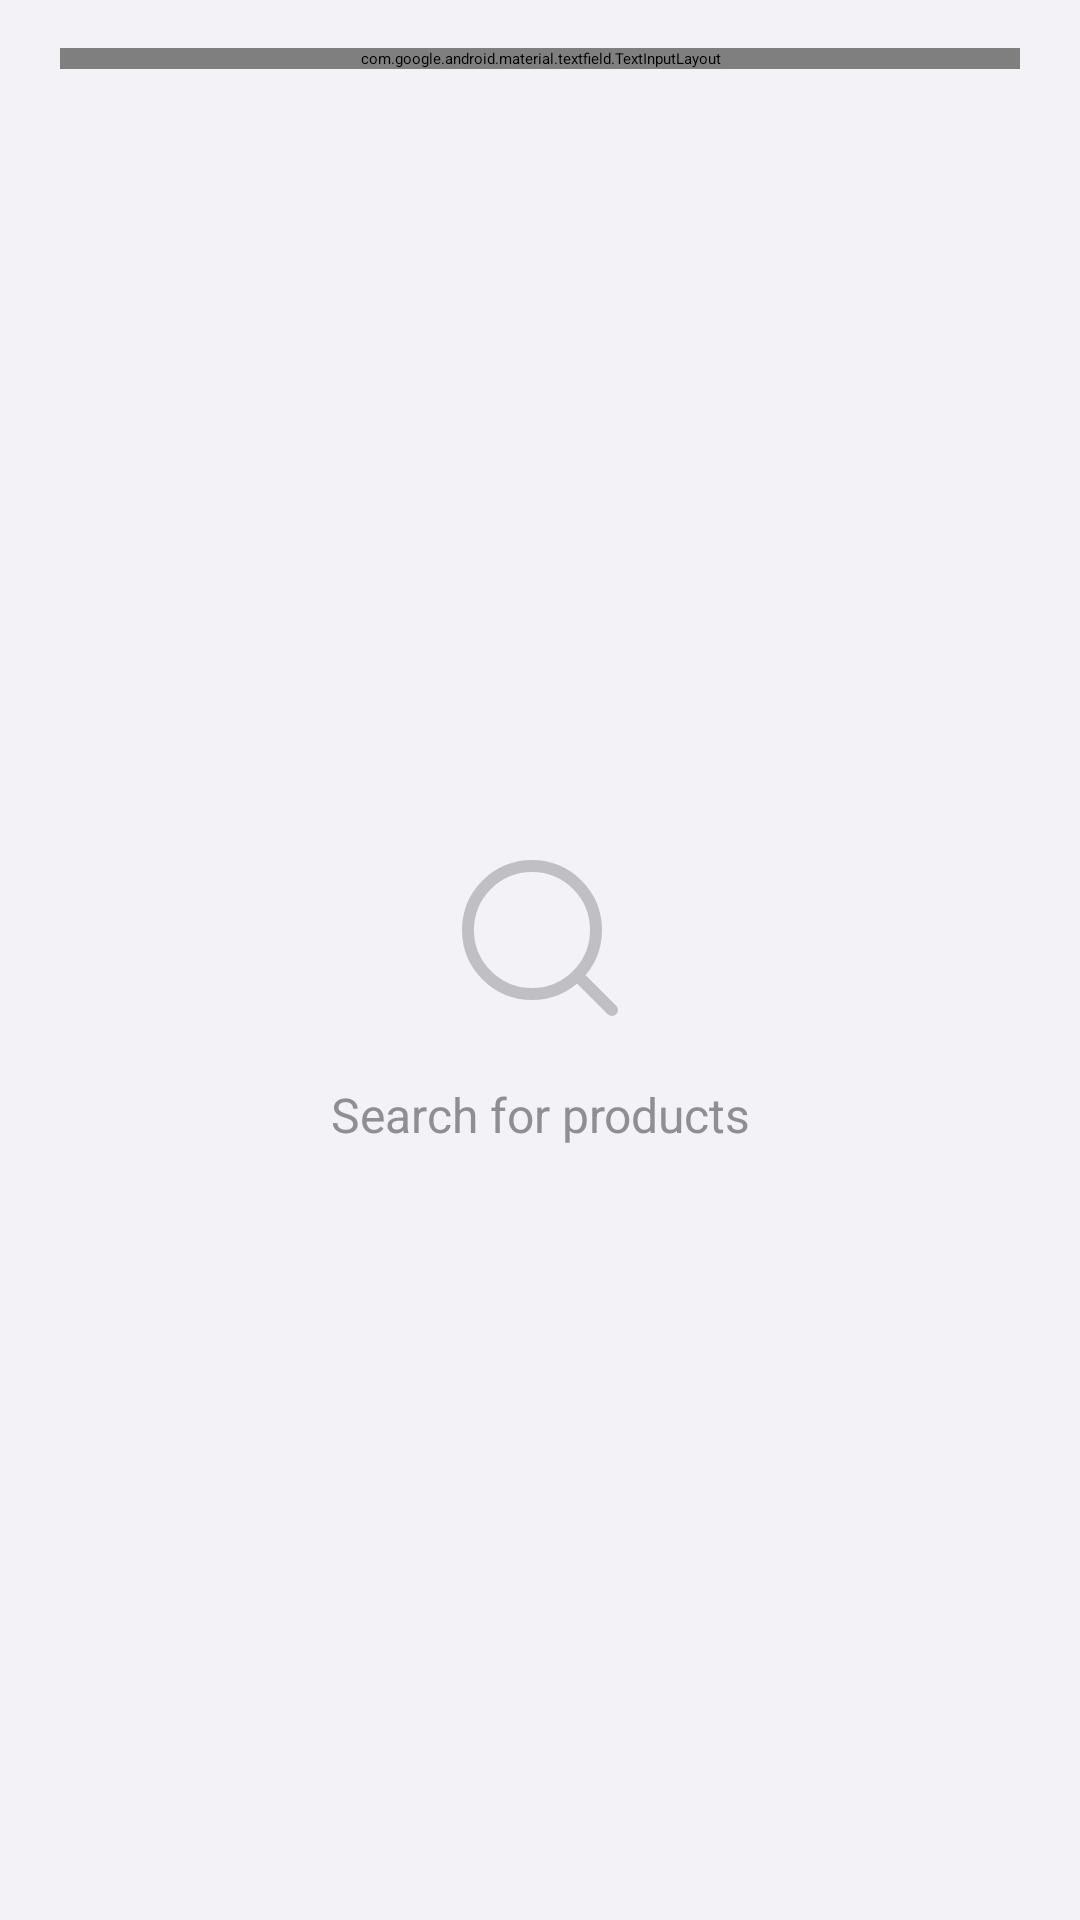

This screen was rendered from an Android layout file. Write that file and the resources it references.
<!-- AndroidManifest.xml: application theme Theme.MarketApp.Splash -->
<!-- res/layout/fragment_search.xml -->
<?xml version="1.0" encoding="utf-8"?>
<androidx.constraintlayout.widget.ConstraintLayout
    xmlns:android="http://schemas.android.com/apk/res/android"
    xmlns:app="http://schemas.android.com/apk/res-auto"
    android:layout_width="match_parent"
    android:layout_height="match_parent"
    android:background="@color/background">

    
    <com.google.android.material.textfield.TextInputLayout
        android:id="@+id/search_bar"
        style="@style/Widget.Material3.TextInputLayout.OutlinedBox.Dense"
        android:layout_width="0dp"
        android:layout_height="wrap_content"
        android:layout_marginHorizontal="@dimen/screen_padding"
        android:layout_marginTop="@dimen/spacing_16"
        app:hintEnabled="false"
        app:startIconDrawable="@drawable/ic_search"
        app:startIconTint="@color/text_tertiary"
        app:boxCornerRadiusTopStart="24dp"
        app:boxCornerRadiusTopEnd="24dp"
        app:boxCornerRadiusBottomStart="24dp"
        app:boxCornerRadiusBottomEnd="24dp"
        app:boxStrokeWidth="0dp"
        app:boxStrokeWidthFocused="0dp"
        app:boxBackgroundColor="@color/surface"
        app:layout_constraintEnd_toEndOf="parent"
        app:layout_constraintStart_toStartOf="parent"
        app:layout_constraintTop_toTopOf="parent">

        <com.google.android.material.textfield.TextInputEditText
            android:layout_width="match_parent"
            android:layout_height="wrap_content"
            android:hint="@string/search_hint"
            android:paddingVertical="@dimen/spacing_12"
            android:textAppearance="@style/TextAppearance.MarketApp.Body"
            android:inputType="text"
            android:imeOptions="actionSearch" />

    </com.google.android.material.textfield.TextInputLayout>

    
    <androidx.recyclerview.widget.RecyclerView
        android:id="@+id/recycler_results"
        android:layout_width="0dp"
        android:layout_height="0dp"
        android:clipToPadding="false"
        android:paddingTop="@dimen/spacing_8"
        android:paddingBottom="@dimen/spacing_16"
        android:visibility="gone"
        app:layout_constraintBottom_toBottomOf="parent"
        app:layout_constraintEnd_toEndOf="parent"
        app:layout_constraintStart_toStartOf="parent"
        app:layout_constraintTop_toBottomOf="@id/search_bar" />

    
    <ProgressBar
        android:id="@+id/progress"
        android:layout_width="wrap_content"
        android:layout_height="wrap_content"
        android:visibility="gone"
        app:layout_constraintBottom_toBottomOf="parent"
        app:layout_constraintEnd_toEndOf="parent"
        app:layout_constraintStart_toStartOf="parent"
        app:layout_constraintTop_toBottomOf="@id/search_bar" />

    
    <LinearLayout
        android:id="@+id/empty_view"
        android:layout_width="wrap_content"
        android:layout_height="wrap_content"
        android:gravity="center"
        android:orientation="vertical"
        android:visibility="visible"
        app:layout_constraintBottom_toBottomOf="parent"
        app:layout_constraintEnd_toEndOf="parent"
        app:layout_constraintStart_toStartOf="parent"
        app:layout_constraintTop_toBottomOf="@id/search_bar">

        <ImageView
            android:layout_width="64dp"
            android:layout_height="64dp"
            android:src="@drawable/ic_search"
            android:alpha="0.2"
            android:contentDescription="Search" />

        <TextView
            android:id="@+id/tv_empty_label"
            android:layout_width="wrap_content"
            android:layout_height="wrap_content"
            android:layout_marginTop="@dimen/spacing_16"
            android:text="Search for products"
            android:textAppearance="@style/TextAppearance.MarketApp.Callout"
            android:textColor="@color/text_tertiary"
            android:gravity="center" />

    </LinearLayout>

</androidx.constraintlayout.widget.ConstraintLayout>
<!-- resources referenced by this layout -->
<resources>
  <color name="background">#F2F2F7</color>
  <color name="surface">#FFFFFF</color>
  <color name="text_tertiary">#8E8E93</color>
  <dimen name="screen_padding">20dp</dimen>
  <dimen name="spacing_12">12dp</dimen>
  <dimen name="spacing_16">16dp</dimen>
  <dimen name="spacing_8">8dp</dimen>
  <!-- drawable ic_search (drawable) -->
  <?xml version="1.0" encoding="utf-8"?>
  <vector xmlns:android="http://schemas.android.com/apk/res/android" android:width="24dp" android:height="24dp" android:viewportWidth="24" android:viewportHeight="24">
    <path android:fillColor="@android:color/transparent" android:strokeColor="#000" android:strokeWidth="1.5" android:strokeLineCap="round" android:pathData="M11,19A8,8 0,1,0 11,3A8,8 0,0,0 11,19ZM21,21L16.65,16.65"/>
  </vector>
  <string name="search_hint">Search products…</string>
  <style name="TextAppearance.MarketApp.Body" parent="">
          <item name="android:textSize">17sp</item>
          <item name="android:fontFamily">sans-serif</item>
          <item name="android:textColor">@color/text_primary</item>
      </style>
  <style name="TextAppearance.MarketApp.Callout" parent="">
          <item name="android:textSize">16sp</item>
          <item name="android:fontFamily">sans-serif</item>
      </style>
  <style name="Theme.MarketApp.Splash" parent="Theme.SplashScreen">
          <item name="windowSplashScreenBackground">@color/white</item>
          <item name="windowSplashScreenAnimatedIcon">@drawable/ic_splash_logo</item>
          <item name="windowSplashScreenAnimationDuration">300</item>
          <item name="postSplashScreenTheme">@style/Theme.MarketApp</item>
      </style>
  <color name="text_primary">#1C1C1E</color>
  <color name="white">#FFFFFF</color>
  <!-- drawable ic_splash_logo (drawable) -->
  <?xml version="1.0" encoding="utf-8"?>
  <vector xmlns:android="http://schemas.android.com/apk/res/android"
      android:width="108dp"
      android:height="108dp"
      android:viewportWidth="108"
      android:viewportHeight="108">
      <path
          android:fillColor="#007AFF"
          android:pathData="M54,20 C34,20 20,34 20,54 C20,74 34,88 54,88 C74,88 88,74 88,54 C88,34 74,20 54,20Z" />
      <path
          android:fillColor="#FFFFFF"
          android:pathData="M42,54 L54,42 L66,54 L54,66Z" />
  </vector>
  <color name="primary">#007AFF</color>
  <color name="primary_dark">#0056CC</color>
  <color name="error">#FF3B30</color>
  <color name="status_bar">#F2F2F7</color>
  <color name="nav_bar">#F2F2F7</color>
  <style name="ShapeSmall" parent="">
          <item name="cornerFamily">rounded</item>
          <item name="cornerSize">8dp</item>
      </style>
  <style name="ShapeMedium" parent="">
          <item name="cornerFamily">rounded</item>
          <item name="cornerSize">12dp</item>
      </style>
  <style name="ShapeLarge" parent="">
          <item name="cornerFamily">rounded</item>
          <item name="cornerSize">16dp</item>
      </style>
</resources>
